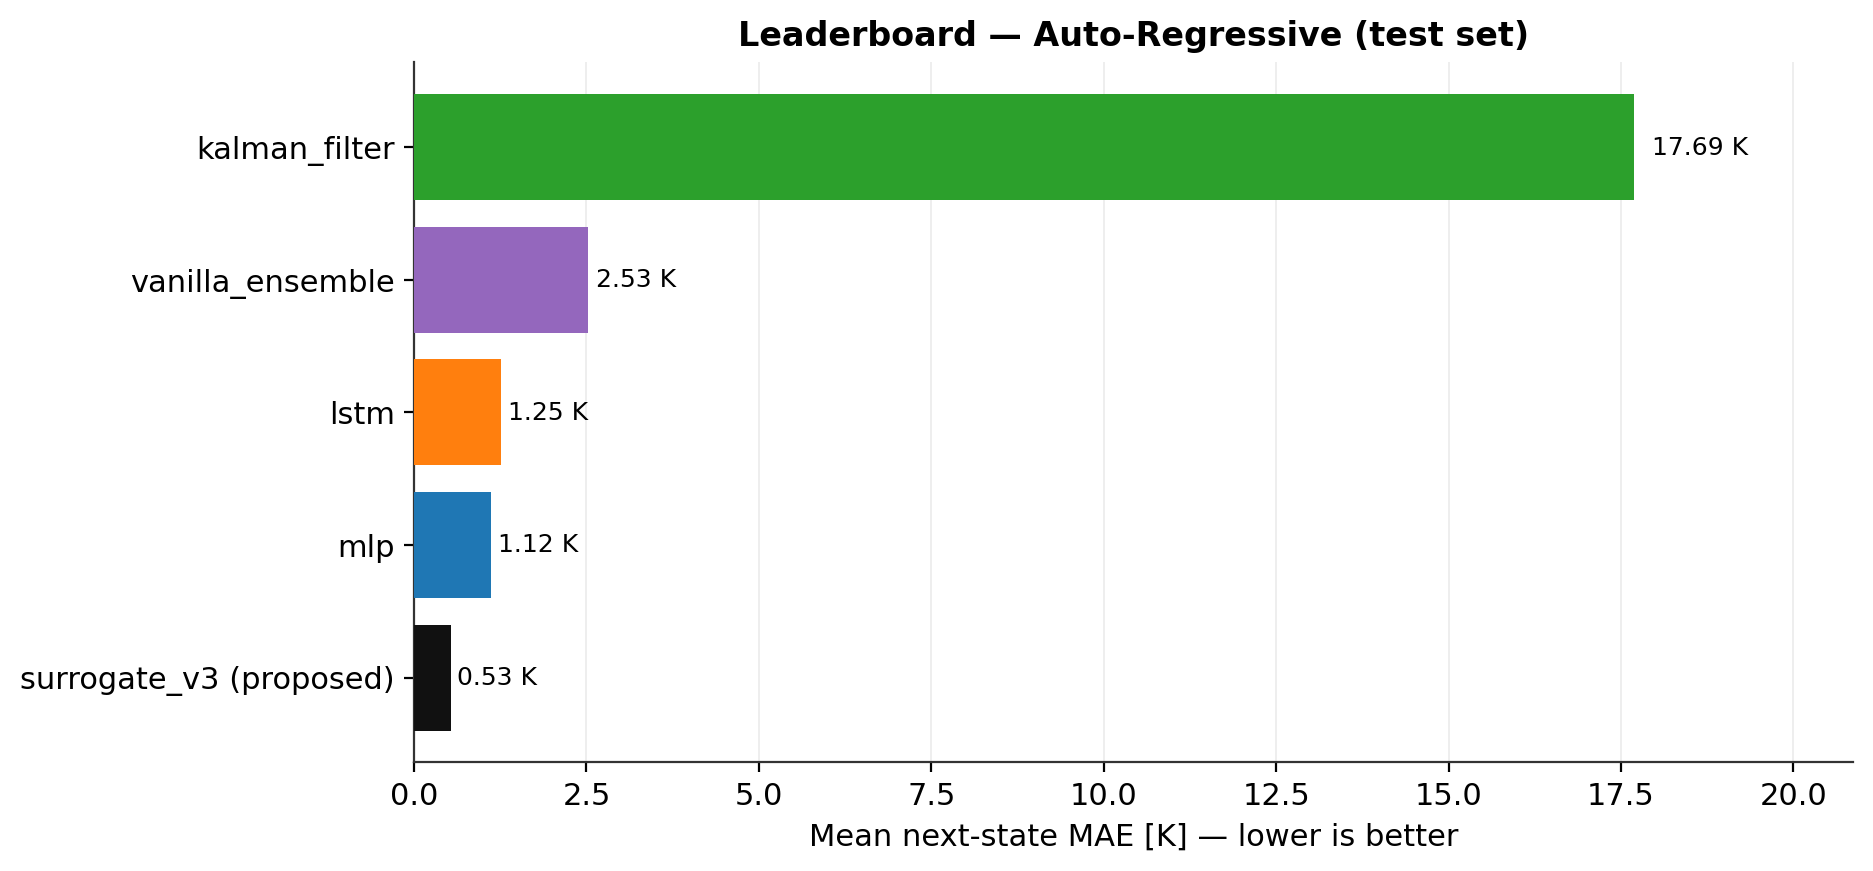

Source data for this figure (header and first rows):
method, next_mae_mean_K, next_rmse_mean_K, heat_mae_mean_K, n_params
surrogate_v3 (proposed), 0.5347, 1.455, NA, 5108040
mlp, 1.121, 2.465, NA, 1872925
lstm, 1.255, 2.764, NA, 3753501
kalman_filter, 17.69, 36.77, NA, 72384
vanilla_ensemble, 2.525, 5.16, NA, 9364625
